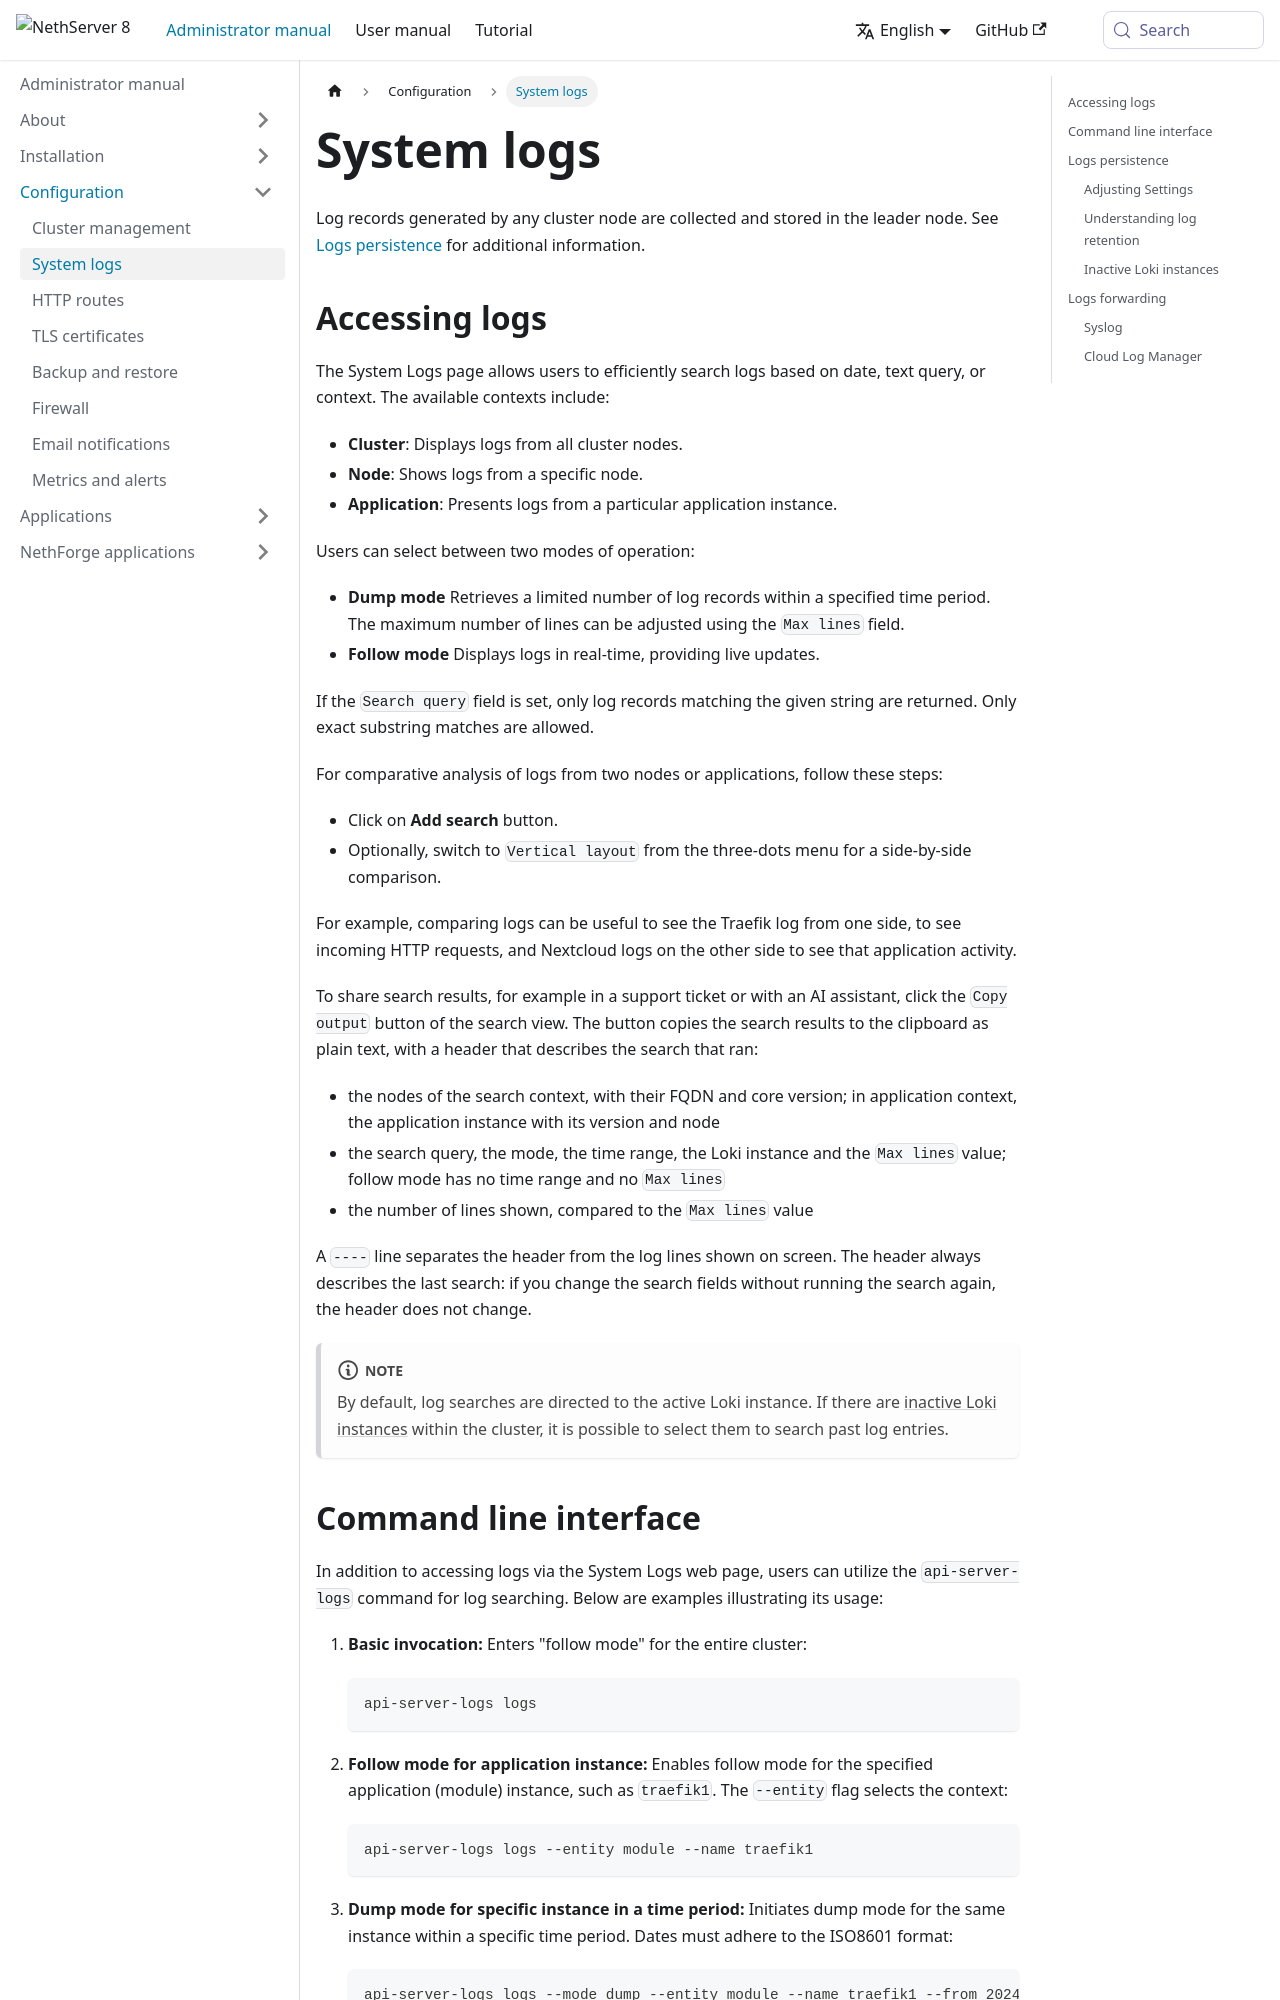

repository: NethServer/ns8-docs · page: pr-preview/pr-308/docs/administrator-manual/configuration/log_server.html · generator: docusaurus

---
title: System logs
sidebar_position: 2
---
# System logs

Log records generated by any cluster node are collected and stored in the leader node. See [Logs persistence](#logs-persistence-section) for additional information.

## Accessing logs

The System Logs page allows users to efficiently search logs based on date, text query, or context. The available contexts include:

- **Cluster**: Displays logs from all cluster nodes.
- **Node**: Shows logs from a specific node.
- **Application**: Presents logs from a particular application instance.

Users can select between two modes of operation:

- **Dump mode** Retrieves a limited number of log records within a specified time period. The maximum number of lines can be adjusted using the `Max lines` field.
- **Follow mode** Displays logs in real-time, providing live updates.

If the `Search query` field is set, only log records matching the given string are returned. Only exact substring matches are allowed.

For comparative analysis of logs from two nodes or applications, follow these steps:

- Click on **Add search** button.
- Optionally, switch to `Vertical layout` from the three-dots menu for a side-by-side comparison.

For example, comparing logs can be useful to see the Traefik log from one side, to see incoming HTTP requests, and Nextcloud logs on the other side to see that application activity.

To share search results, for example in a support ticket or with an AI
assistant, click the `Copy output` button of the search view. The button
copies the search results to the clipboard as plain text, with a header
that describes the search that ran:

- the nodes of the search context, with their FQDN and core version; in
  application context, the application instance with its version and node
- the search query, the mode, the time range, the Loki instance and the
  `Max lines` value; follow mode has no time range and no `Max lines`
- the number of lines shown, compared to the `Max lines` value

A `----` line separates the header from the log lines shown on screen.
The header always describes the last search: if you change the search
fields without running the search again, the header does not change.

:::note

By default, log searches are directed to the active Loki instance. If there are [inactive Loki instances](#inactive-loki-section) within the cluster, it is possible to select them to search past log entries.

:::
